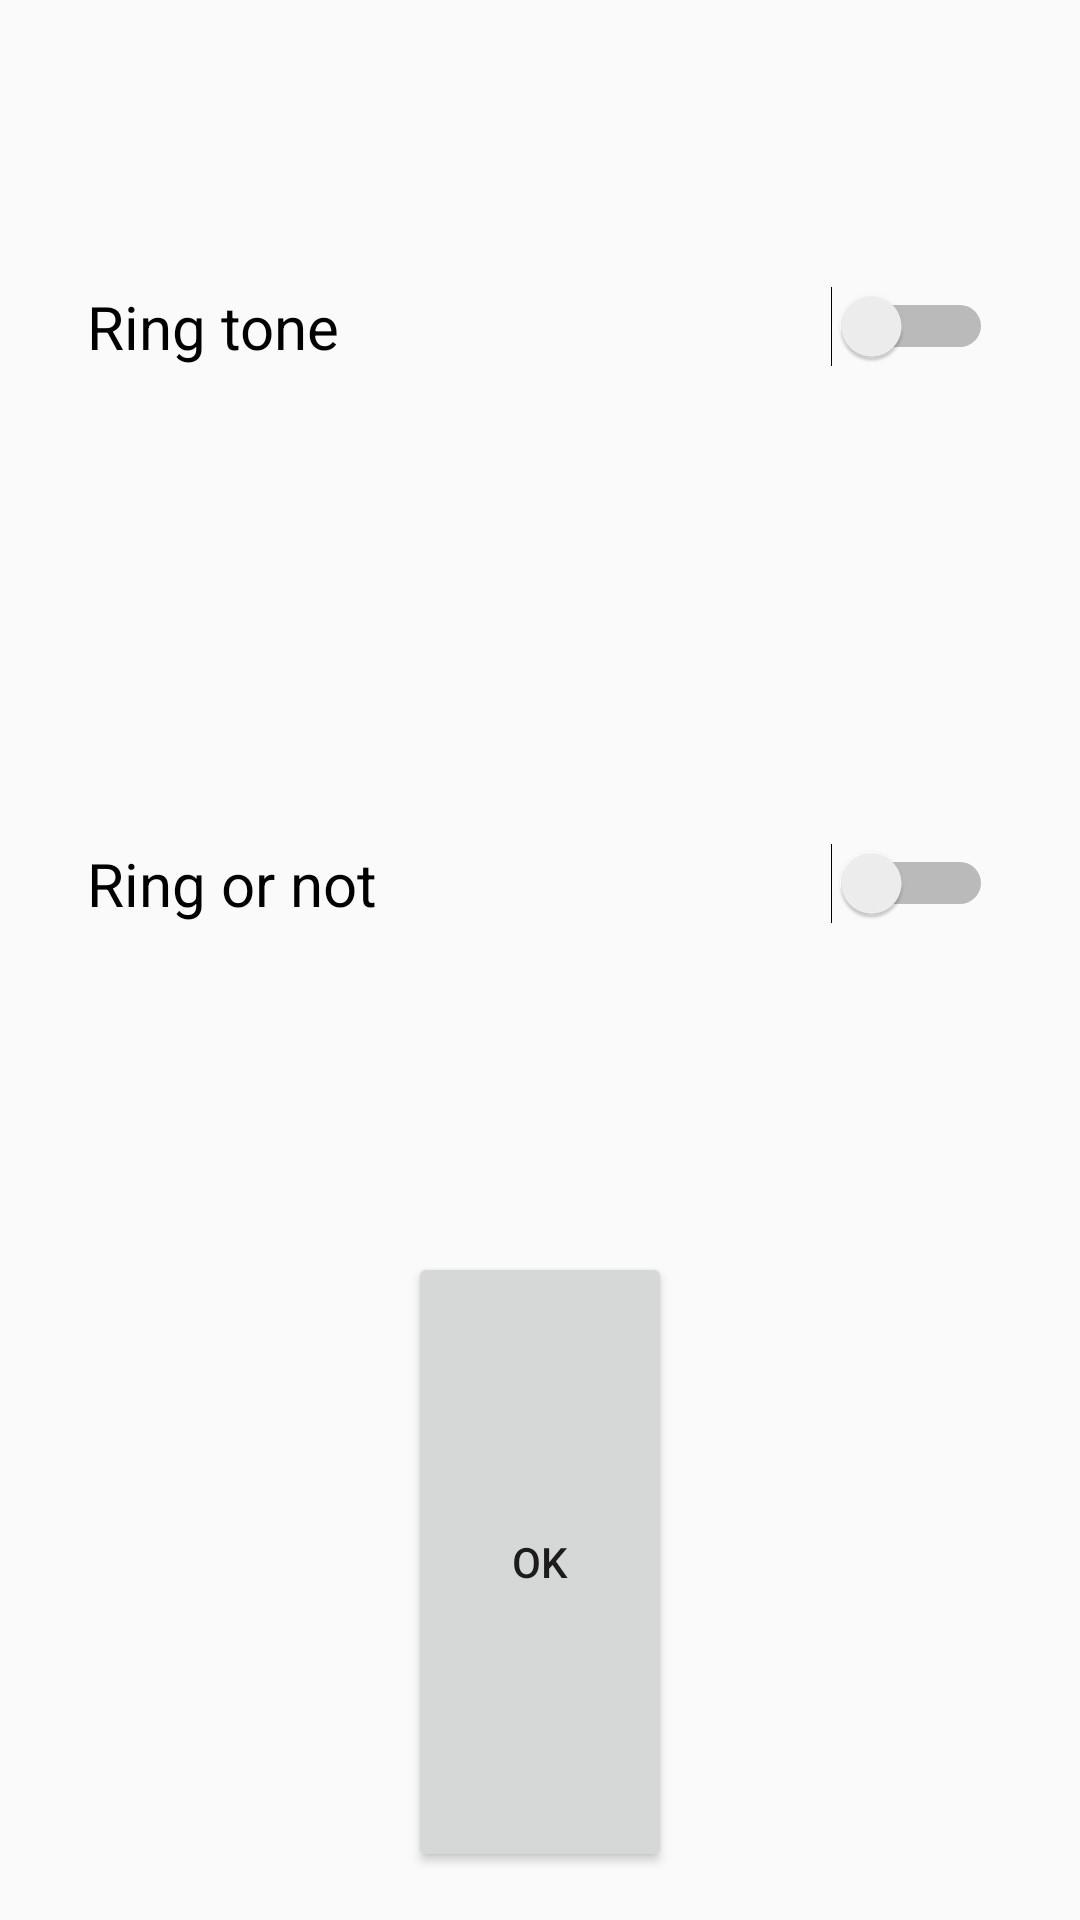

Here is an Android app screen rendered from its layout file. Give the layout XML and the strings, colors and styles it references.
<!-- AndroidManifest.xml: application theme AppTheme -->
<!-- res/layout/setting.xml -->
<?xml version="1.0" encoding="utf-8"?>
<LinearLayout xmlns:android="http://schemas.android.com/apk/res/android"
    xmlns:app="http://schemas.android.com/apk/res-auto"
    xmlns:tools="http://schemas.android.com/tools"
    android:layout_width="match_parent"
    android:layout_height="wrap_content"
    android:gravity ="center_horizontal"

    android:orientation="vertical"
    android:padding="16dp">

    <Switch
        android:id="@+id/ringtone"
        android:layout_width="302dp"
        android:layout_height="wrap_content"
        android:layout_weight="1"
        android:textSize="20sp"
        android:text="Ring tone" />

    <Switch
        android:id="@+id/ring"
        android:layout_width="302dp"
        android:layout_height="wrap_content"
        android:layout_weight="1"
        android:textSize="20sp"
        android:text="Ring or not" />

    <Button
        android:id="@+id/okbtn"
        android:layout_width="wrap_content"
        android:layout_height="wrap_content"
        android:layout_marginTop="30dp"
        android:layout_weight="1"
        android:text="Ok" />
</LinearLayout>
<!-- resources referenced by this layout -->
<resources>
  <style name="AppTheme" parent="Theme.AppCompat.Light.DarkActionBar">
          
          <item name="colorPrimary">@color/colorPrimary</item>
          <item name="colorPrimaryDark">@color/colorPrimaryDark</item>
          <item name="colorAccent">@color/colorAccent</item>
      </style>
  <color name="colorPrimary">#3FD585</color>
  <color name="colorPrimaryDark">#00574B</color>
  <color name="colorAccent">#DA326F</color>
</resources>
